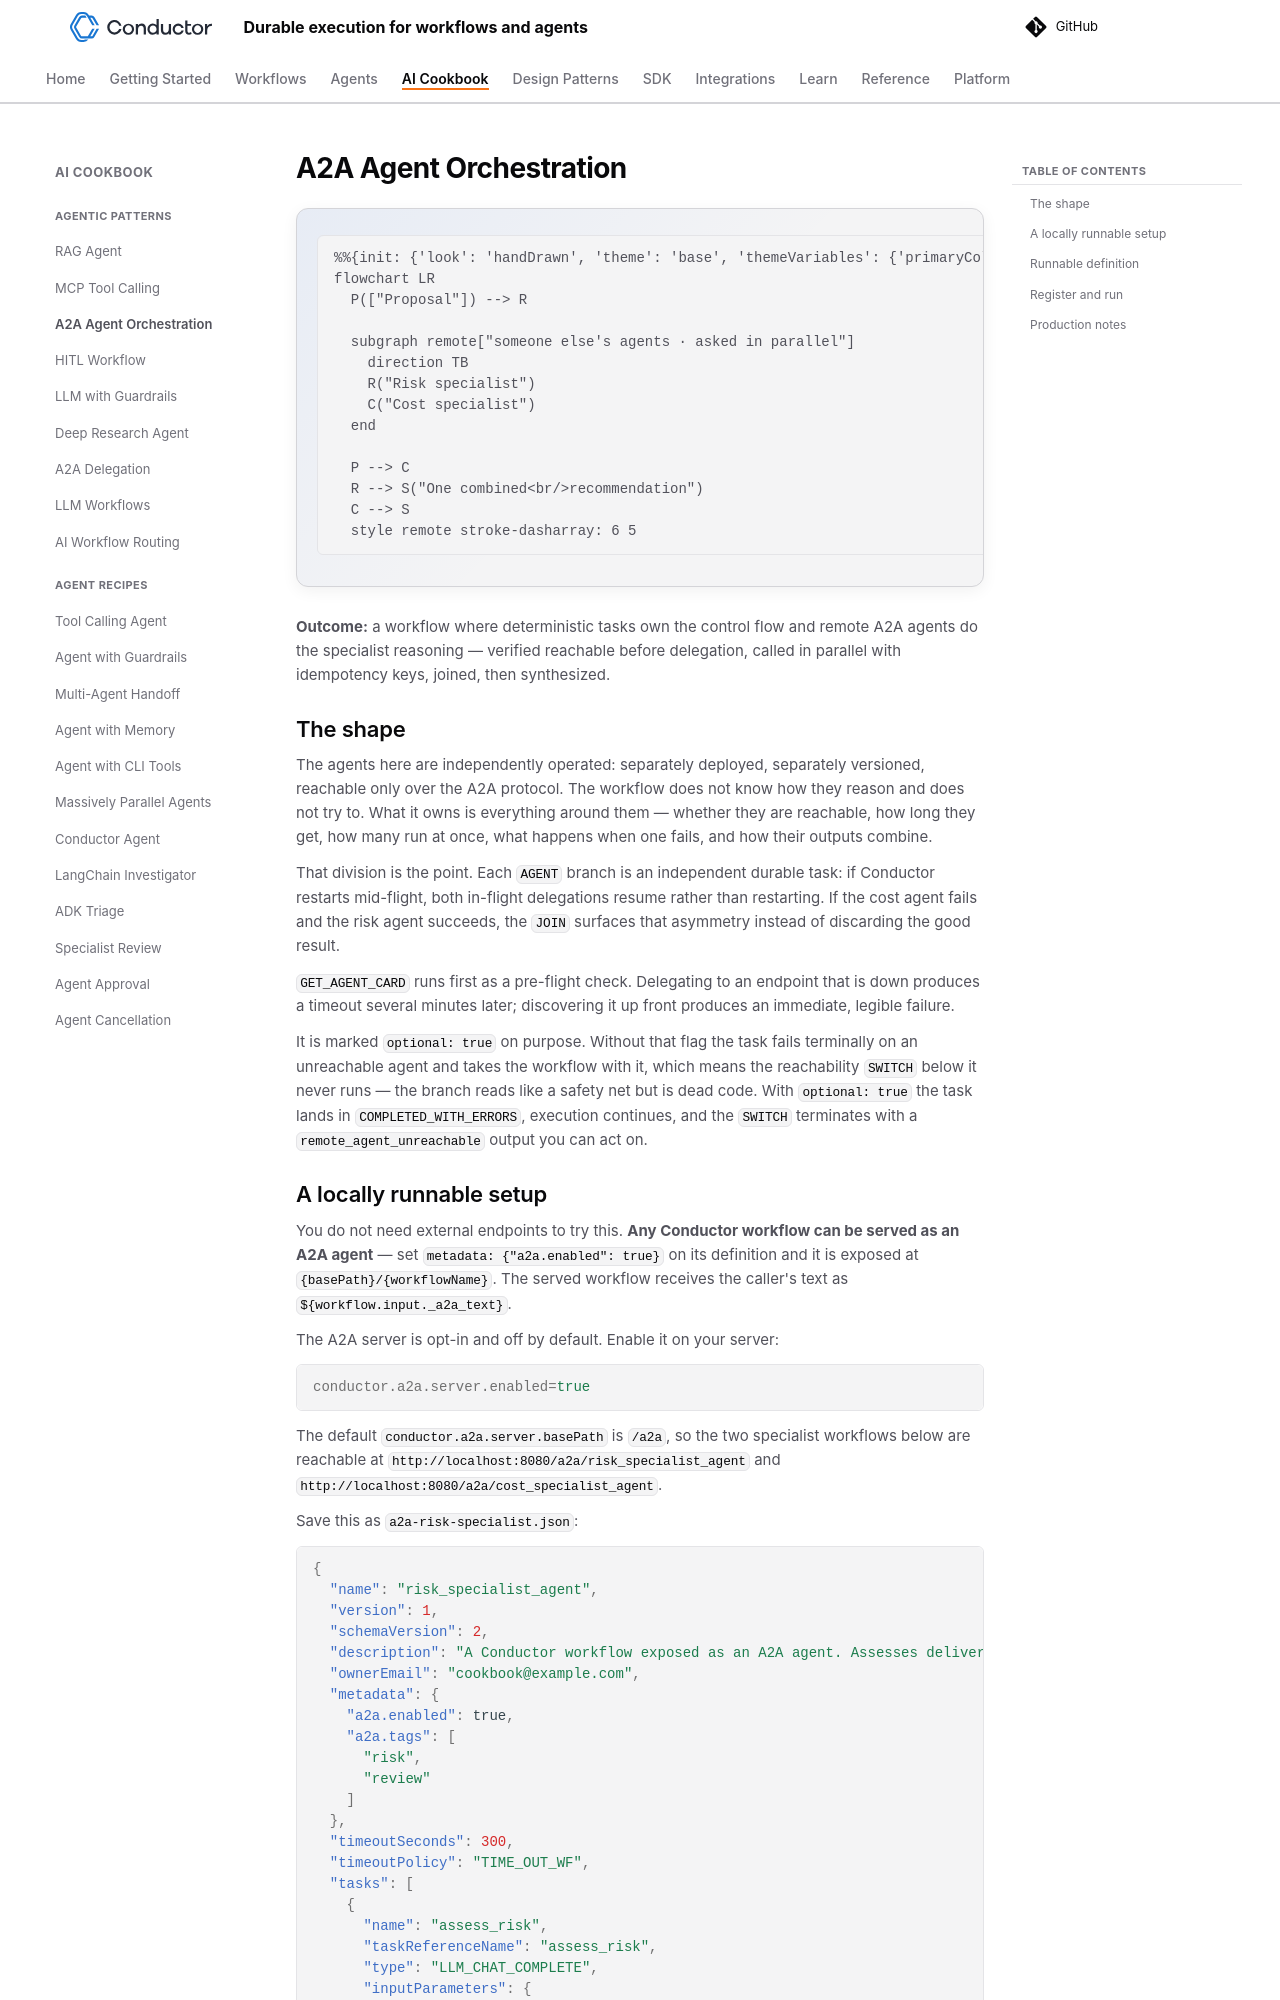

repository: conductor-oss/conductor · page: devguide/ai/cookbook/a2a-orchestration.html · generator: mkdocs

---
description: A deterministic workflow that delegates to two remote A2A agents in parallel, joins their findings, and synthesizes a recommendation.
---

# A2A Agent Orchestration

```mermaid
flowchart LR
  P(["Proposal"]) --> R

  subgraph remote["someone else's agents · asked in parallel"]
    direction TB
    R("Risk specialist")
    C("Cost specialist")
  end

  P --> C
  R --> S("One combined<br/>recommendation")
  C --> S
  style remote stroke-dasharray: 6 5
```

**Outcome:** a workflow where deterministic tasks own the control flow and remote A2A agents do the specialist reasoning — verified reachable before delegation, called in parallel with idempotency keys, joined, then synthesized.
